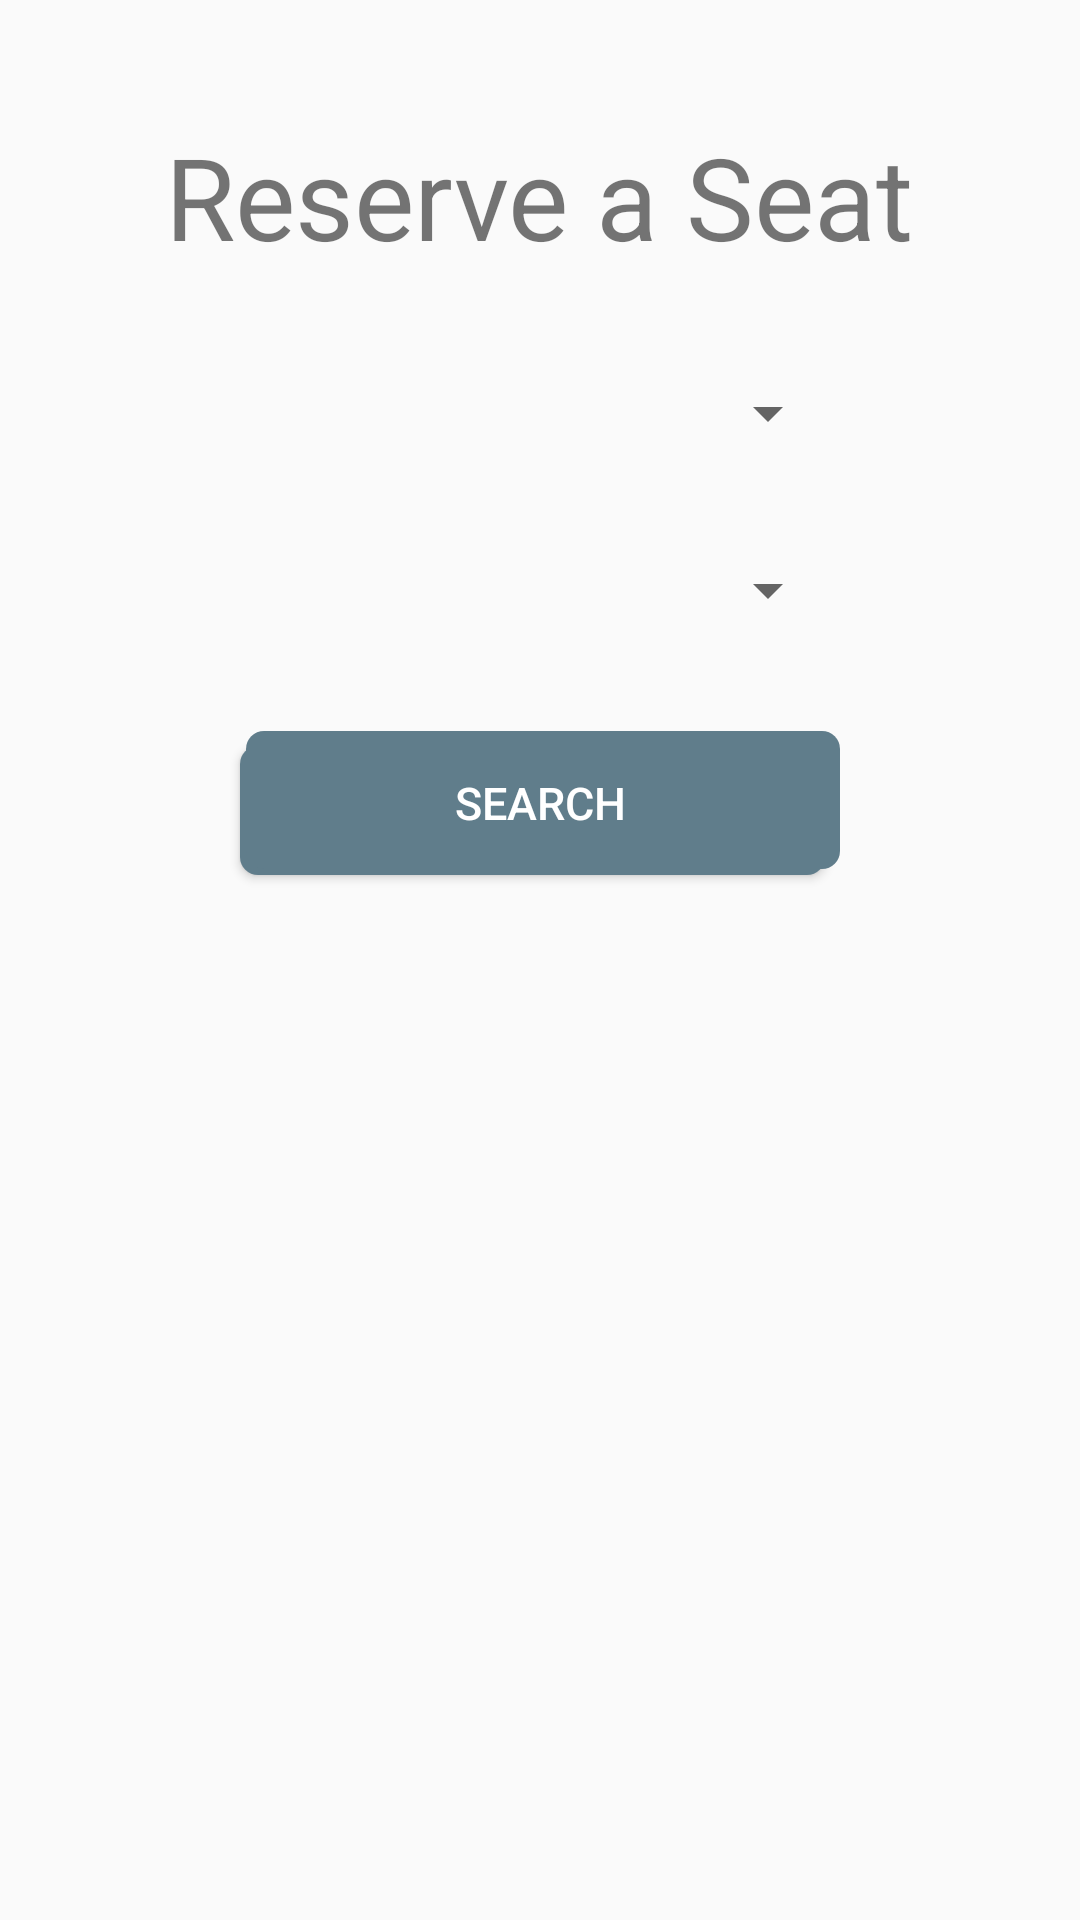

Write the Android layout XML for this screen, with the resource values it uses.
<!-- AndroidManifest.xml: application theme AppTheme -->
<!-- res/layout/activity_reserve_seat.xml -->
<?xml version="1.0" encoding="utf-8"?>
<LinearLayout xmlns:android="http://schemas.android.com/apk/res/android"
    xmlns:app="http://schemas.android.com/apk/res-auto"
    xmlns:tools="http://schemas.android.com/tools"
    android:layout_width="fill_parent"
    android:layout_height="fill_parent"
    android:orientation="vertical"
    tools:context=".ReserveSeatActivity">

    <TextView
        android:id="@+id/textView"
        android:layout_gravity="center"
        android:layout_width="wrap_content"
        android:layout_height="wrap_content"
        android:layout_marginTop="40dp"
        android:text="Reserve a Seat"
        android:textSize="38sp"
        app:layout_constraintBottom_toBottomOf="parent"
        app:layout_constraintLeft_toLeftOf="parent"
        app:layout_constraintRight_toRightOf="parent"
        app:layout_constraintTop_toTopOf="parent"
        app:layout_constraintVertical_bias="0.245" />

    <Spinner
        android:id="@+id/departure_spinner"
        android:layout_width="200dp"
        android:layout_height="wrap_content"
        android:layout_gravity="center"
        android:layout_marginTop="35dp"
        android:layout_marginBottom="0dp" />

    <Spinner
        android:id="@+id/arrival_spinner"
        android:layout_width="200dp"
        android:layout_height="wrap_content"
        android:layout_gravity="center"
        android:layout_marginTop="35dp"
        android:layout_marginBottom="0dp" />

    <Button
        android:id="@+id/search_seat_button"
        style="@style/AppTheme.RoundedCornerMaterialButton"
        android:layout_gravity="center"
        android:layout_width="200dp"
        android:layout_height="wrap_content"
        android:text="@string/search"
        android:textSize="15sp"
        android:layout_marginTop="35dp" />

</LinearLayout>
<!-- resources referenced by this layout -->
<resources>
  <string name="search">Search</string>
  <style name="AppTheme.RoundedCornerMaterialButton" parent="Widget.AppCompat.Button.Colored">
          <item name="android:background">@drawable/primary_button</item>
      </style>
  <style name="AppTheme" parent="Theme.AppCompat.Light.DarkActionBar">
          
          <item name="colorPrimary">@color/colorPrimary</item>
          <item name="colorPrimaryDark">@color/colorPrimaryDark</item>
          <item name="colorAccent">@color/colorAccent</item>
      </style>
  <!-- drawable primary_button (drawable) -->
  <selector xmlns:android="http://schemas.android.com/apk/res/android">
  <item>
      <layer-list>
          <item android:right="5dp" android:top="5dp">
              <shape>
                  <corners android:radius="6dp" />
                  <solid android:color="@color/colorAccent" />
              </shape>
          </item>
          <item android:bottom="2dp" android:left="2dp">
              <shape>
                  <solid android:color="@color/colorAccent" />
                  <corners android:radius="6dp" />
                  <padding android:bottom="10dp" android:left="10dp"
                      android:right="10dp" android:top="10dp" />
              </shape>
          </item>
      </layer-list>
  </item>
  </selector>
  <color name="colorPrimary">#009688</color>
  <color name="colorPrimaryDark">#00796B</color>
  <color name="colorAccent">#607D8B</color>
</resources>
